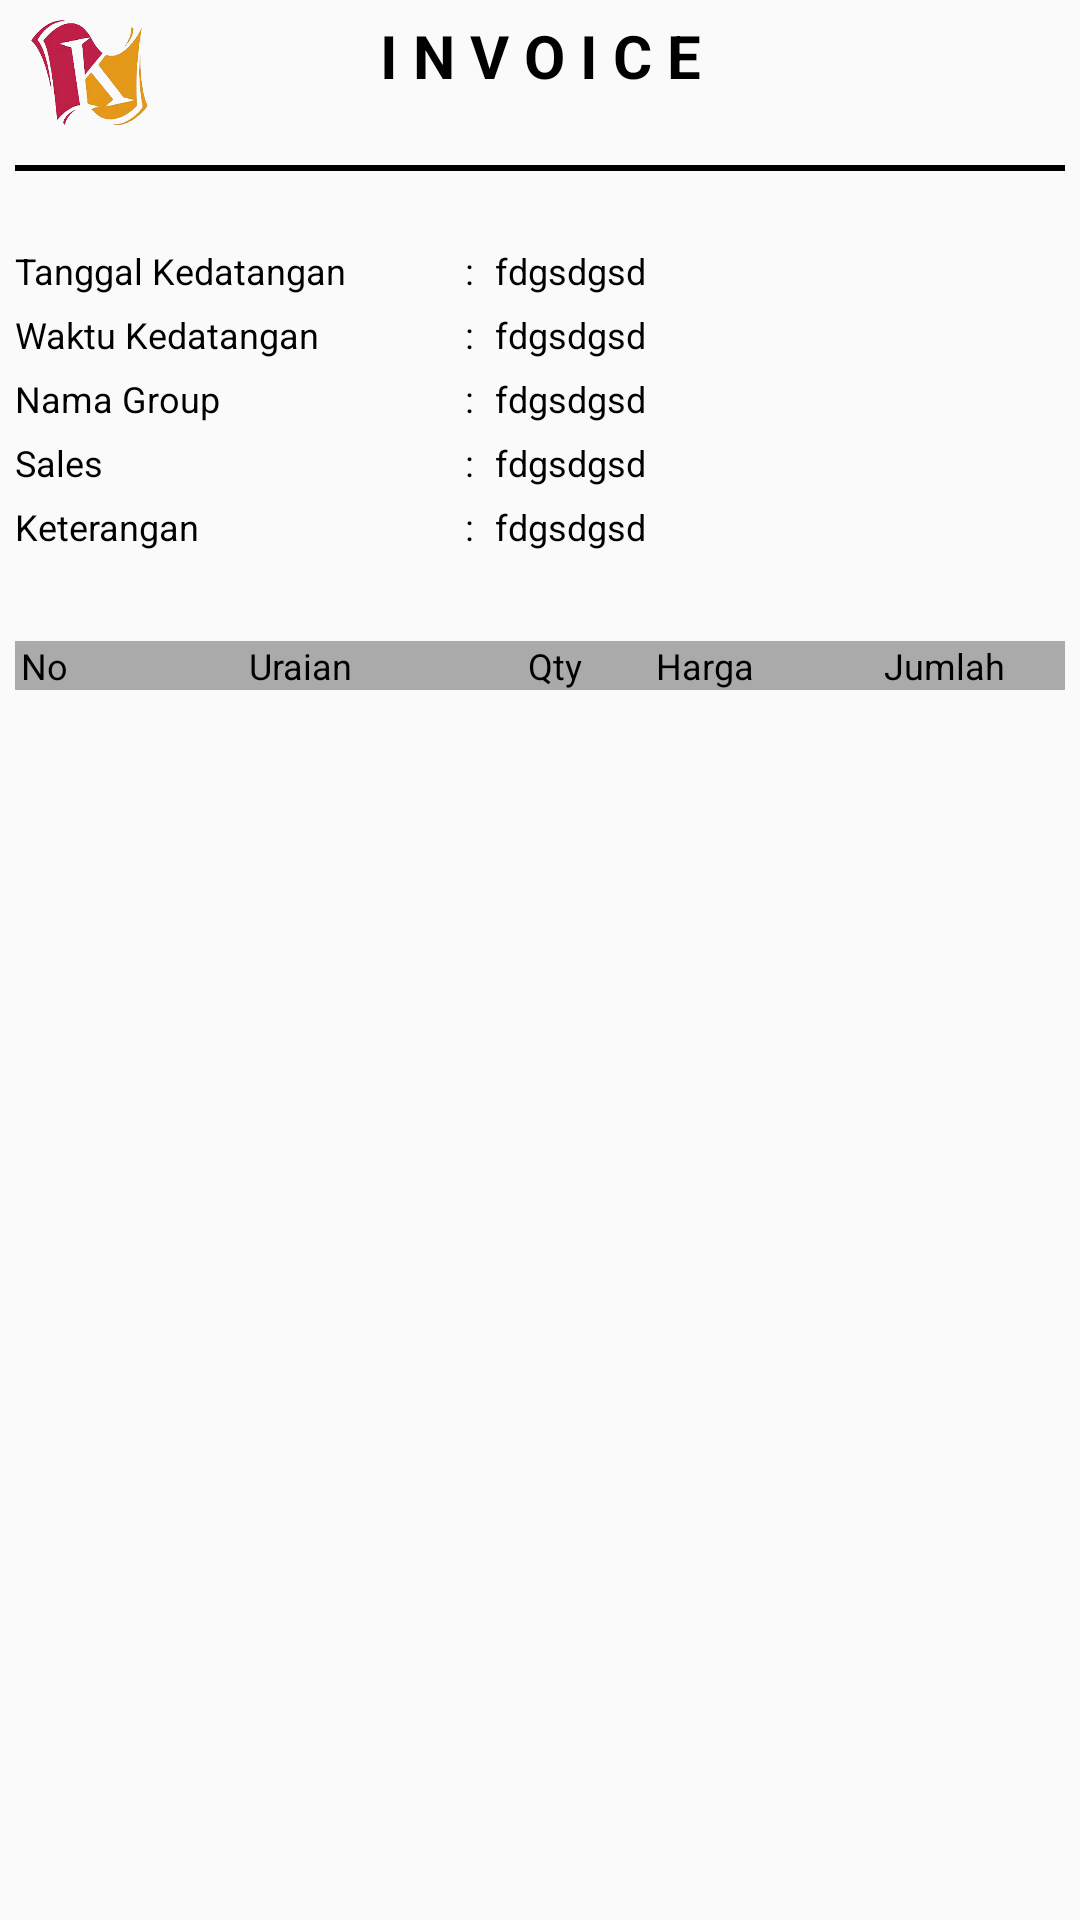

The Android layout XML behind this screen, and the referenced resources:
<!-- AndroidManifest.xml: application theme AppTheme -->
<!-- res/layout/activity_view_report.xml -->
<?xml version="1.0" encoding="utf-8"?>
<LinearLayout
    android:id="@+id/LayReport"
    xmlns:android="http://schemas.android.com/apk/res/android"
    xmlns:tools="http://schemas.android.com/tools"
    android:layout_width="match_parent"
    android:layout_height="match_parent"
    android:orientation="vertical"
    android:paddingTop="5dp"
    android:paddingLeft="5dp"
    android:paddingRight="5dp"
    tools:context="ViewReport">

    <RelativeLayout
        android:layout_width="match_parent"
        android:layout_height="wrap_content">

        <ImageView
            android:layout_width="50dp"
            android:layout_height="40dp"
            android:src="@drawable/logo1" />

        <TextView
            android:layout_width="match_parent"
            android:layout_height="wrap_content"
            android:gravity="center_horizontal|center_vertical"
            android:text="I N V O I C E"
            android:textColor="@android:color/black"
            android:textSize="20sp"
            android:textStyle="bold" />
    </RelativeLayout>
    <LinearLayout
        android:layout_width="match_parent"
        android:layout_height="2dp"
        android:layout_marginTop="10dp"
        android:background="@android:color/black">
    </LinearLayout>

    <TableLayout
        android:id="@+id/Table1"
        android:layout_width="match_parent"
        android:layout_height="wrap_content"
        android:paddingTop="25dp"
        android:shrinkColumns="*">

        <TableRow
            android:layout_width="match_parent"
            android:layout_height="wrap_content"
            android:layout_marginBottom="5dp">

            <TextView
                android:layout_width="150dp"
                android:layout_height="wrap_content"
                android:text="Tanggal Kedatangan"
                android:textColor="@android:color/black"
                android:textSize="12sp" />

            <TextView
                android:layout_width="10dp"
                android:layout_height="wrap_content"
                android:text=":"
                android:textColor="@android:color/black"
                android:textSize="12sp" />

            <TextView
                android:id="@+id/RepTglKedatangan"
                android:layout_width="match_parent"
                android:layout_height="wrap_content"
                android:text="fdgsdgsd"
                android:textColor="@android:color/black"
                android:textSize="12sp" />
        </TableRow>

        <TableRow
            android:layout_width="match_parent"
            android:layout_height="wrap_content"
            android:layout_marginBottom="5dp">

            <TextView
                android:layout_width="150dp"
                android:layout_height="wrap_content"
                android:text="Waktu Kedatangan"
                android:textColor="@android:color/black"
                android:textSize="12sp" />

            <TextView
                android:layout_width="10dp"
                android:layout_height="wrap_content"
                android:text=":"
                android:textColor="@android:color/black"
                android:textSize="12sp" />

            <TextView
                android:id="@+id/RepWaktuKedatangan"
                android:layout_width="match_parent"
                android:layout_height="wrap_content"
                android:text="fdgsdgsd"
                android:textColor="@android:color/black"
                android:textSize="12sp" />
        </TableRow>

        <TableRow
            android:layout_width="match_parent"
            android:layout_height="wrap_content"
            android:layout_marginBottom="5dp">

            <TextView
                android:layout_width="150dp"
                android:layout_height="wrap_content"
                android:text="Nama Group"
                android:textColor="@android:color/black"
                android:textSize="12sp" />

            <TextView
                android:layout_width="10dp"
                android:layout_height="wrap_content"
                android:text=":"
                android:textColor="@android:color/black"
                android:textSize="12sp" />

            <TextView
                android:id="@+id/RepNamaGroup"
                android:layout_width="match_parent"
                android:layout_height="wrap_content"
                android:text="fdgsdgsd"
                android:textColor="@android:color/black"
                android:textSize="12sp" />
        </TableRow>

        <TableRow
            android:layout_width="match_parent"
            android:layout_height="wrap_content"
            android:layout_marginBottom="5dp">

            <TextView
                android:layout_width="150dp"
                android:layout_height="wrap_content"
                android:text="Sales"
                android:textColor="@android:color/black"
                android:textSize="12sp" />

            <TextView
                android:layout_width="10dp"
                android:layout_height="wrap_content"
                android:text=":"
                android:textColor="@android:color/black"
                android:textSize="12sp" />

            <TextView
                android:id="@+id/RepSales"
                android:layout_width="match_parent"
                android:layout_height="wrap_content"
                android:text="fdgsdgsd"
                android:textColor="@android:color/black"
                android:textSize="12sp" />
        </TableRow>

        <TableRow
            android:layout_width="match_parent"
            android:layout_height="wrap_content"
            android:layout_marginBottom="5dp">

            <TextView
                android:layout_width="150dp"
                android:layout_height="wrap_content"
                android:text="Keterangan"
                android:textColor="@android:color/black"
                android:textSize="12sp" />

            <TextView
                android:layout_width="10dp"
                android:layout_height="wrap_content"
                android:text=":"
                android:textColor="@android:color/black"
                android:textSize="12sp" />

            <TextView
                android:id="@+id/RepKeterangan"
                android:layout_width="match_parent"
                android:layout_height="wrap_content"
                android:text="fdgsdgsd"
                android:textColor="@android:color/black"
                android:textSize="12sp" />
        </TableRow>


    </TableLayout>


    <TableLayout
        android:id="@+id/Table2"
        android:layout_width="match_parent"
        android:layout_height="wrap_content"
        android:paddingTop="25dp"
        android:stretchColumns="*">

        <TableRow
            android:layout_width="match_parent"
            android:layout_height="match_parent"
            android:layout_marginBottom="5dp"
            android:background="@android:color/darker_gray">

            <TextView
                android:layout_width="20dp"
                android:layout_height="wrap_content"
                android:layout_gravity="center"
                android:text="No"
                android:textColor="@android:color/black"
                android:textSize="12sp" />

            <TextView
                android:layout_width="150dp"
                android:layout_height="wrap_content"
                android:layout_gravity="center"
                android:text="Uraian"
                android:textAlignment="center"
                android:textColor="@android:color/black"
                android:textSize="12sp" />

            <TextView
                android:layout_width="20dp"
                android:layout_height="wrap_content"
                android:layout_gravity="center"
                android:text="Qty"
                android:textColor="@android:color/black"
                android:textSize="12sp" />

            <TextView
                android:layout_width="80dp"
                android:layout_height="wrap_content"
                android:layout_gravity="center"
                android:text="Harga"
                android:textColor="@android:color/black"
                android:textSize="12sp" />

            <TextView
                android:layout_width="80dp"
                android:layout_height="wrap_content"
                android:layout_gravity="center"
                android:text="Jumlah"
                android:textColor="@android:color/black"
                android:textSize="12sp" />
        </TableRow>

    </TableLayout>
</LinearLayout>
<!-- resources referenced by this layout -->
<resources>
  <!-- drawable logo1: png bitmap (drawable, 177544 bytes) -->
  <style name="AppTheme" parent="Theme.AppCompat.Light.DarkActionBar">
          
          <item name="colorPrimary">@color/colorPrimary</item>
          <item name="colorPrimaryDark">@color/colorPrimaryDark</item>
          <item name="colorAccent">@color/colorAccent</item>
      </style>
  <color name="colorPrimary">#ab1376</color>
  <color name="colorPrimaryDark">#942b5a</color>
  <color name="colorAccent">#942b5a</color>
</resources>
